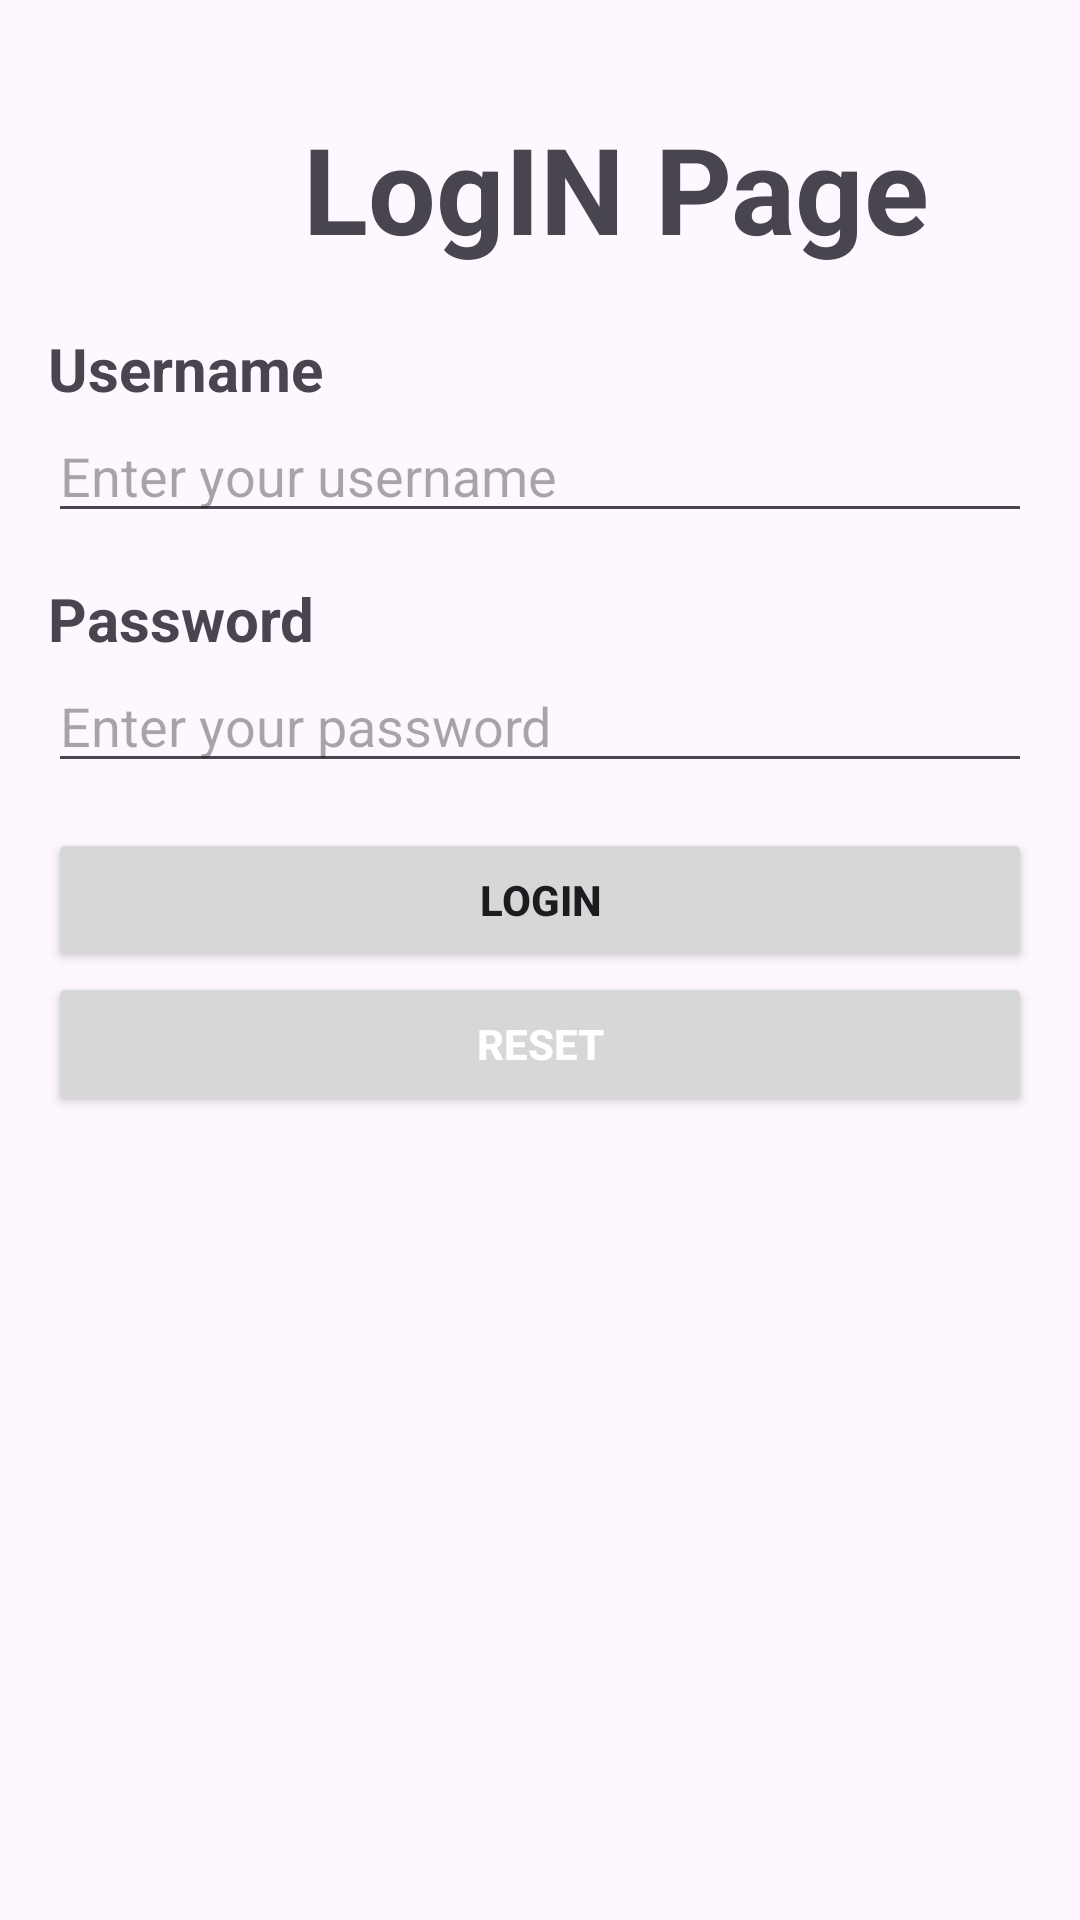

Here is an Android app screen rendered from its layout file. Give the layout XML and the strings, colors and styles it references.
<!-- AndroidManifest.xml: application theme Theme.Lab3profileLogIn -->
<!-- res/layout/activity_main.xml -->
<?xml version="1.0" encoding="utf-8"?>
<LinearLayout xmlns:android="http://schemas.android.com/apk/res/android"
    xmlns:app="http://schemas.android.com/apk/res-auto"
    xmlns:tools="http://schemas.android.com/tools"
    android:layout_width="match_parent"
    android:layout_height="match_parent"
    android:orientation="vertical"
    android:padding="16dp"
    android:background="@drawable/gradient_background"
    tools:context=".MainActivity">



    <TextView
        android:layout_width="wrap_content"
        android:layout_height="wrap_content"
        android:text="LogIN Page"
        android:textAlignment="center"
        android:textSize="40dp"
        android:paddingLeft="65dp"
        android:fontFamily="sans-serif"
        android:textStyle="bold"
        android:layout_margin="20dp"
        app:layout_constraintBottom_toBottomOf="parent"
        app:layout_constraintEnd_toEndOf="parent"
        app:layout_constraintStart_toStartOf="parent"
        app:layout_constraintTop_toTopOf="parent" />


    <TextView
        android:id="@+id/textViewUsername"
        android:layout_width="match_parent"
        android:layout_height="wrap_content"
        android:fontFamily="sans-serif"
        android:textSize="20dp"
        android:textStyle="bold"
        android:text="Username" />

    <EditText
        android:id="@+id/editTextUsername"
        android:layout_width="match_parent"
        android:layout_height="wrap_content"
        android:layout_marginBottom="15dp"
        android:hint="Enter your username" />


    <TextView
        android:id="@+id/textViewPassword"
        android:layout_width="match_parent"
        android:layout_height="wrap_content"
        android:fontFamily="sans-serif"
        android:textSize="20dp"
        android:textStyle="bold"
        android:text="Password" />

    <EditText
        android:id="@+id/editTextPassword"
        android:layout_width="match_parent"
        android:layout_height="wrap_content"
        android:inputType="textPassword"
        android:layout_marginBottom="15dp"
        android:hint="Enter your password" />


    <Button
        android:id="@+id/buttonLogin"
        android:layout_width="match_parent"
        android:layout_height="wrap_content"
        android:textStyle="bold"
        android:text="Login" />


    <Button
            android:id="@+id/buttonRESET"
            android:layout_width="match_parent"
            android:layout_height="wrap_content"
            android:textStyle="bold"
            android:textAlignment="center"
            android:drawablePadding="6dp"
            android:padding="6dp"
            android:textColor="#ffffff"
            android:text="Reset" />


    </LinearLayout>
<!-- resources referenced by this layout -->
<resources>
  <style name="Theme.Lab3profileLogIn" parent="Base.Theme.Lab3profileLogIn" />
  <style name="Base.Theme.Lab3profileLogIn" parent="Theme.Material3.DayNight.NoActionBar">
          
          
      </style>
</resources>
